pico-8 play session: mixed d-pad (fixed 12-tick cycle)

[t = 1 s] mixed d-pad (1.2s cycle ×~1): → ← ↑ ↓ + 🅾/❎ taps, ~1s
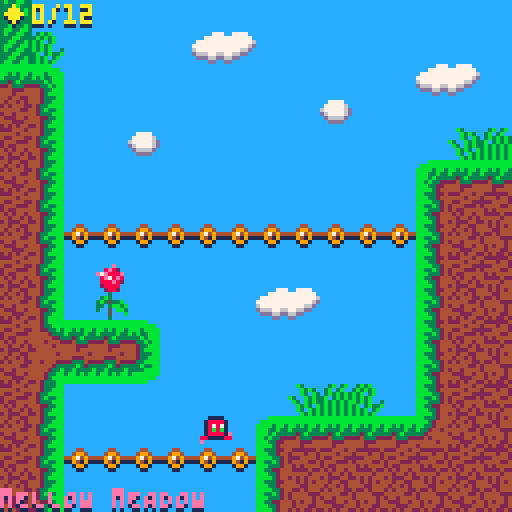
[t = 2 s] mixed d-pad (1.2s cycle ×~1): → ← ↑ ↓ + 🅾/❎ taps, ~2s
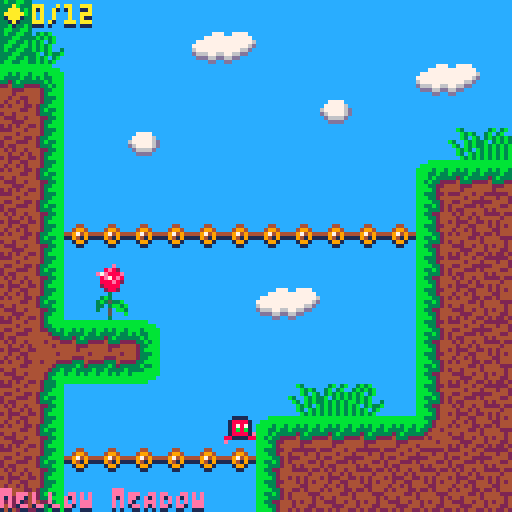
[t = 4 s] mixed d-pad (1.2s cycle ×~3): → ← ↑ ↓ + 🅾/❎ taps, ~4s
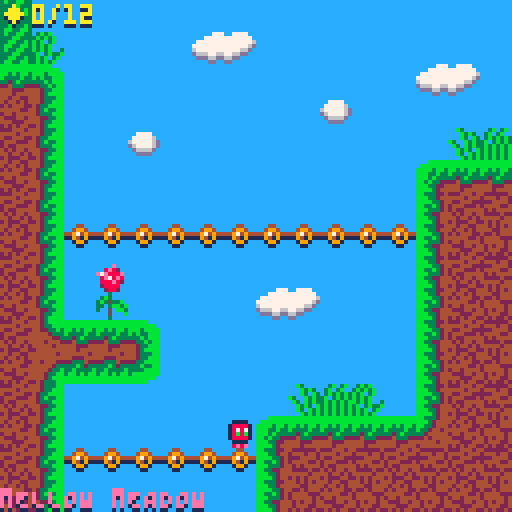
[t = 6 s] mixed d-pad (1.2s cycle ×~5): → ← ↑ ↓ + 🅾/❎ taps, ~6s
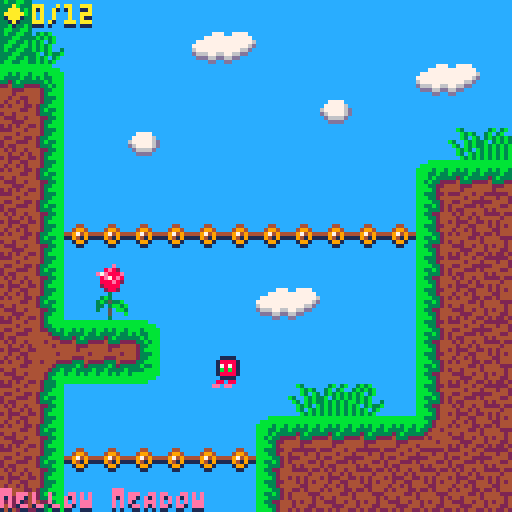

pico-8 cartridge
version 29
__lua__
--mellow meadow deluxe
--by niall chandler

--music from picotunes vol.2
--by gruber

--dev start date: 3/9/2020
--release date: 31/10/2020

--deluxe start date: 18/11/2020
--deluxe release date: 27/11/2020

--version 1.0.1

--variables

--ABCDEFGHIJKLMNOPQRSTUVWXYZ

--disables button repeat
poke(0x5f5c,255)

--play music on startup
music(16)

--saved trophy
trophy=0

--player movement stats
player={
    sp=1,
--sp=sprite
    x=24,
--x=position left to right
    y=104,
--y=position top to bottom
    w=8,
--w=width
    h=8,
--h=height
    flp=false,
--flp=flip
    dx=0,
--dx=change in x
    dy=0,
--dy=change in y
    max_dx=1.8,
    max_dy=3,
    acc=0.5,
--acc=acceleration
    boost=4,
    anim=0,
--anim=animation
    running=false,
    jumping=false,
    falling=false,
    sliding=false,
    landed=false,
    death=false,
    coins=0,
  }
  
--coins
 --level 1
  coin={
  x=288,
  y=0,
  w=8,
  h=8,
  sp=16,
  anim=0,
  }  
  coin1={
  x=416,
  y=88,
  w=8,
  h=8,
  sp=16,
  anim=0,
  } 
  coin2={
  x=864,
  y=8,
  w=8,
  h=8,
  sp=16,
  anim=0,
  } 
 --level 2
  coin3={
  x=144,
  y=136,
  w=8,
  h=8,
  sp=16,
  anim=0,
  } 
  coin4={
  x=424,
  y=136,
  w=8,
  h=8,
  sp=16,
  anim=0,
  } 
  coin5={
  x=1016,
  y=160,
  w=8,
  h=8,
  sp=16,
  anim=0,
  } 
 --level 3
  coin6={
  x=80,
  y=360,
  w=8,
  h=8,
  sp=16,
  anim=0,
  } 
  coin7={
  x=424,
  y=360,
  w=8,
  h=8,
  sp=16,
  anim=0,
  } 
  coin8={
  x=880,
  y=304,
  w=8,
  h=8,
  sp=16,
  anim=0,
  } 
 --level 4
  coin9={
  x=200,
  y=400,
  w=8,
  h=8,
  sp=16,
  anim=0,
  } 
  coin10={
  x=408,
  y=448,
  w=8,
  h=8,
  sp=16,
  anim=0,
  } 
  coin11={
  x=984,
  y=408,
  w=8,
  h=8,
  sp=16,
  anim=0,
  } 
 
 --lava
  lava={
  x=88,
  y=504,
  w=8,
  h=8,
  sp=22,
  anim=0,
  }
  lava1={
  x=96,
  y=504,
  w=8,
  h=8,
  sp=22,
  anim=0,
  }
  lava2={
  x=104,
  y=504,
  w=8,
  h=8,
  sp=22,
  anim=0,
  }
  lava3={
  x=112,
  y=504,
  w=8,
  h=8,
  sp=22,
  anim=0,
  }
  lava4={
  x=120,
  y=504,
  w=8,
  h=8,
  sp=22,
  anim=0,
  }
  lava5={
  x=128,
  y=504,
  w=8,
  h=8,
  sp=22,
  anim=0,
  }
  lava6={
  x=136,
  y=504,
  w=8,
  h=8,
  sp=22,
  anim=0,
  }
  lava7={
  x=144,
  y=504,
  w=8,
  h=8,
  sp=22,
  anim=0,
  }
  lava8={
  x=152,
  y=504,
  w=8,
  h=8,
  sp=22,
  anim=0,
  }
  lava9={
  x=160,
  y=504,
  w=8,
  h=8,
  sp=22,
  anim=0,
  }
  lava10={
  x=168,
  y=504,
  w=8,
  h=8,
  sp=22,
  anim=0,
  }
  lava11={
  x=176,
  y=504,
  w=8,
  h=8,
  sp=22,
  anim=0,
  }
  lava12={
  x=184,
  y=504,
  w=8,
  h=8,
  sp=22,
  anim=0,
  }
  lava13={
  x=192,
  y=504,
  w=8,
  h=8,
  sp=22,
  anim=0,
  }
  
  gravity=0.3
  friction=0.7
  
--jump counter
  jumps=0
  
--death counter
  deaths=0
  
--simple camera
  cam_x=0
  cam_y=0
--cam=camera
  
--map limits
  map_start=0
  map_end=1024
    
--jump button toggle
  button=false    
    
--time
  milliseconds=0
  seconds=0
  minutes=0
  hours=0
  sprun=0
  
--other
  debug=0
  finishes=0
  
 --toggle jump btn in pause menu
  menuitem(1,"swap ❎/🅾️",function() ❎,🅾️=🅾️,❎ end)
   function btnr(b)
    return not btn(b) and f_btn[b]
   end
  
 --add timer
  menuitem(2,"toggle timer hud",
  function()
  speedrun=not speedrun
    if speedrun then
      sprun=1
      dset(1,sprun)
    else
      sprun=0
      dset(1,sprun)
    end
  end)
  
 --add scanlines  
  menuitem(3,"add scanlines",
  function()
  lines=not lines
    if lines then
     scanlines()
    else
     
    end
  end)
  
 --add debug
  menuitem(4,"debug mode",
  function()
  bug=not bug
    if bug then
      debug=1
      dset(2,debug)
    else
      debug=0
      dset(2,debug)
    end
  end)
    
 function scanlines()
  poke(0x5f2c,0x40)
  poke(0x5f5f,0x10)
   for i=0,15 do
    --scanline palette here
    poke(0x5f60+i,i+128)
   end
   for i=0,15 do
    poke(0x5f70+i,0xaa)
   end
 end

--dialog box

dialog = {
  x = 4,
  y = 94,
  color = 7,
  max_chars_per_line = 30,
  max_lines = 5,
  dialog_queue = {},
  blinking_counter = 0,
  init = function(self)
  end,
  queue = function(self, message, autoplay)
    -- default autoplay to false
    autoplay = type(autoplay) == "nil" and false or autoplay
    add(self.dialog_queue, {
      message = message,
      autoplay = autoplay
    })

    if (#self.dialog_queue == 1) then
      self:trigger(self.dialog_queue[1].message, self.dialog_queue[1].autoplay)
    end
  end,
  trigger = function(self, message, autoplay)
    self.autoplay = autoplay
    self.current_message = ''
    self.messages_by_line = nil
    self.animation_loop = nil
    self.current_line_in_table = 1
    self.current_line_count = 1
    self.pause_dialog = false
    self:format_message(message)
    self.animation_loop = cocreate(self.animate_text)
  end,
  format_message = function(self, message)
    local total_msg = {}
    local word = ''
    local letter = ''
    local current_line_msg = ''

    for i = 1, #message do
      -- get the current letter add
      letter = sub(message, i, i)

      -- keep track of the current word
      word ..= letter

      -- if it's a space or the end of the message,
      -- determine whether we need to continue the current message
      -- or start it on a new line
      if letter == ' ' or i == #message then
        -- get the potential line length if this word were to be added
        local line_length = #current_line_msg + #word
        -- if this would overflow the dialog width
        if line_length > self.max_chars_per_line then
          -- add our current line to the total message table
          add(total_msg, current_line_msg)
          -- and start a new line with this word
          current_line_msg = word
        else
          -- otherwise, continue adding to the current line
          current_line_msg ..= word
        end

        -- if this is the last letter and it didn't overflow
        -- the dialog width, then go ahead and add it
        if i == #message then
          add(total_msg, current_line_msg)
        end

        -- reset the word since we've written
        -- a full word to the current message
        word = ''
      end
    end

    self.messages_by_line = total_msg
  end,
  animate_text = function(self)
    -- for each line, write it out letter by letter
    -- if we each the max lines, pause the coroutine
    -- wait for input in update before proceeding
    for k, line in pairs(self.messages_by_line) do
      self.current_line_in_table = k
      for i = 1, #line do
        self.current_message ..= sub(line, i, i)

        -- press btn 5 to skip to the end of the current passage
        -- otherwise, print 1 character per frame
        -- with sfx about every 5 frames
        if (not btnp(5)) then
          if (i % 5 == 0) sfx()
          yield()
        end
      end
      self.current_message ..= '\n'
      self.current_line_count += 1
      if ((self.current_line_count > self.max_lines) or (self.current_line_in_table == #self.messages_by_line and not self.autoplay)) then
        self.pause_dialog = true
        yield()
      end
    end

    if (self.autoplay) then
      self.delay(30)
    end
  end,
  shift = function (t)
    local n=#t
    for i = 1, n do
      if i < n then
        t[i] = t[i + 1]
      else
        t[i] = nil
      end
    end
  end,
  -- helper function to add delay in coroutines
  delay = function(frames)
    for i = 1, frames do
      yield()
    end
  end,
  update = function(self)
    if (self.animation_loop and costatus(self.animation_loop) != 'dead') then
      if (not self.pause_dialog) then
        coresume(self.animation_loop, self)
      else
        if btnp(4) then
          self.pause_dialog = false
          self.current_line_count = 1
          self.current_message = ''
        end
      end
    elseif (self.animation_loop and self.current_message) then
      if (self.autoplay) self.current_message = ''
      self.animation_loop = nil
    end

    if (not self.animation_loop and #self.dialog_queue > 0) then
      self.shift(self.dialog_queue, 1)
      if (#self.dialog_queue > 0) then
        self:trigger(self.dialog_queue[1].message, self.dialog_queue[1].autoplay)
        coresume(self.animation_loop, self)
      end
    end

    if (not self.autoplay) then
      self.blinking_counter += 1
      if self.blinking_counter > 30 then self.blinking_counter = 0 end
    end
  end,
  draw = function(self)
    local screen_width = 128

    -- display message
    if (self.current_message) then
      print(self.current_message, self.x, self.y, self.color)
    end

    -- draw blinking cursor at the bottom right
    if (not self.autoplay and self.pause_dialog) then
      if self.blinking_counter > 15 then
        if (self.current_line_in_table == #self.messages_by_line) then
          -- draw square
          rectfill(
            screen_width - 11,
            screen_width - 10,
            screen_width - 11 + 3,
            screen_width - 10 + 3,
            7
          )
        else
          -- draw arrow
          line(screen_width - 12, screen_width - 9, screen_width - 8,screen_width - 9)
          line(screen_width - 11, screen_width - 8, screen_width - 9,screen_width - 8)
          line(screen_width - 10, screen_width - 7, screen_width - 10,screen_width - 7)
        end
      end
    end
  end
}

--initalize cartridge

function _init()
  init_menu()

--save system
 cartdata("ngc_mmd_11")
 trophy = dget(0)
 sprun = dget(1)
 debug = dget(2)
 finishes = dget(3)

  --text in the dialog box

  dialog:queue("thank you so much for playing my game! you are a super player!!")
 --dialog:queue("credits:")
 --dialog:queue("created by niall chandler, with music by chris donnelly (gruber), and translated by (your name).")
  dialog:queue("special thanks to the following awesome people:")
  dialog:queue("jerry_boy, miziziziz of https://bit.ly/2hl29q6, gruber_music, nerdy teachers of https://rb.gy/a5wyvv, freds72, pizza_boys, johanp, bonevolt, fast121, vahe2003, ultrachris64, rustybailey, pegboardnerds, thijsengel, sophie houlden, zep, davbo, and my friends & family ♥")
  dialog:queue("if it weren't for all of them, this game would never have been made.")
  dialog:queue("you can press 🅾️ to go back to the title screen.")

end

--ABCDEFGHIJKLMNOPQRSTUVWXYZ

--timer
function updateplaytime()
 milliseconds+=1
 
 if milliseconds==60 then
  seconds+=1
  milliseconds=0
  if seconds==60 then
   minutes+=1
   seconds=0
   if minutes==60 then
    hours+=1
    minutes=0
   end
  end
 end
end
-->8
--update and draw

function init_game()
  _update60=update_menu
  _draw=draw_menu
  music(8)
 function _update60()
  player_update60()
  player_animate()
  updateplaytime()
  
 
  --stops integer overflow bugs
  if deaths>9999 then
    deaths=9999
  end
  
  if finishes>9999 then
    finishes=9999
  end
  
  if jumps>9999 then
    jumps=9999
  end
  
 --simple camera
  cam_x=player.x-64+(player.w/2)
  if cam_x<map_start then
    cam_x=map_start
  end
  if cam_x>map_end-128 then
    cam_x=map_end-128
  end
  camera(cam_x,cam_y)
  
 end

 function _draw()
  if level==1 then
    cls(12)
  elseif level==2 then
    cls(15)
  elseif level==3 then
    cls(0)
  elseif level==4 then
    cls(2)
  end
  map(0,0,0,0,128,64)
  spr(player.sp,player.x,player.y,1,1,player.flp)
  spr(coin.sp,coin.x,coin.y,1,1)
		spr(coin1.sp,coin1.x,coin1.y,1,1)
		spr(coin2.sp,coin2.x,coin2.y,1,1)
		spr(coin3.sp,coin3.x,coin3.y,1,1)
		spr(coin4.sp,coin4.x,coin4.y,1,1)
		spr(coin5.sp,coin5.x,coin5.y,1,1)
		spr(coin6.sp,coin6.x,coin6.y,1,1)
		spr(coin7.sp,coin7.x,coin7.y,1,1)
		spr(coin8.sp,coin8.x,coin8.y,1,1)
		spr(coin9.sp,coin9.x,coin9.y,1,1)
		spr(coin10.sp,coin10.x,coin10.y,1,1)
		spr(coin11.sp,coin11.x,coin11.y,1,1)
		spr(lava.sp,lava.x,lava.y,1,1)
		spr(lava1.sp,lava1.x,lava1.y,1,1)
		spr(lava2.sp,lava2.x,lava2.y,1,1)
		spr(lava3.sp,lava3.x,lava3.y,1,1)
		spr(lava4.sp,lava4.x,lava4.y,1,1)
		spr(lava5.sp,lava5.x,lava5.y,1,1)
		spr(lava6.sp,lava6.x,lava6.y,1,1)
		spr(lava7.sp,lava7.x,lava7.y,1,1)
		spr(lava8.sp,lava8.x,lava8.y,1,1)
		spr(lava9.sp,lava9.x,lava9.y,1,1)
		spr(lava10.sp,lava10.x,lava10.y,1,1)
		spr(lava11.sp,lava11.x,lava11.y,1,1)
		spr(lava12.sp,lava12.x,lava12.y,1,1)
		spr(lava13.sp,lava13.x,lava13.y,1,1)

 --coin count 
  print("◆"..player.coins.."/12",camera(cam_x+0),2,1)
  print("◆"..player.coins.."/12",camera(cam_x+0),1,10)
  
 --speedrun timer
  if sprun==1 then
   print("⧗"..hours.."h "..minutes.."m "..seconds.."s "..milliseconds.."f",camera(cam_x+0),9,1)
   print("⧗"..hours.."h "..minutes.."m "..seconds.."s "..milliseconds.."f",camera(cam_x+0),8,8)
  end
  
  if trophy==1 then
   spr(13,camera(cam_x+0),113)
  end
  
 --level
  if level==1 then
    print("mELLOW mEADOW",camera(cam_x+0),123,1)
    print("mELLOW mEADOW",camera(cam_x+0),122,14)
  elseif level==2 then
    print("pEACHY pASTURE",camera(cam_x+0),123,1)
    print("pEACHY pASTURE",camera(cam_x+0),122,14)
  elseif level==3 then
    print("gLACIAL gROTTO",camera(cam_x+0),123,1)
    print("gLACIAL gROTTO",camera(cam_x+0),122,14)
  elseif level==4 then
    print("cULMINAL cASTLE",camera(cam_x+0),123,1)
    print("cULMINAL cASTLE",camera(cam_x+0),122,14)
  end
  
--ABCDEFGHIJKLMNOPQRSTUVWXYZ  
  
 --debug-------------------------------------------------------------------
if debug==1 then
 rect(x1r,y1r,x2r,y2r,7)
 print("jumps="..jumps,camera(cam_x+0),14)
 print("cpu:"..flr(stat(1)*100).."%",camera(cam_x+0),20)
 print("target fps:"..flr(stat(8)),camera(cam_x+0),26)
 print("pico-8 fps:"..flr(stat(9)),camera(cam_x+0),32)
 print("mem:"..flr(stat(0)),camera(cam_x+0),38)
 print("x pos:".. player.x,camera(cam_x+0),44)
 print("y pos:".. player.y,camera(cam_x+0),50)
 print("x tile:".. ((player.x - (player.x % 8)) / 8),camera(cam_x+0),56)
 print("y tile:".. ((player.y - (player.y % 8)) / 8),camera(cam_x+0),62)
 print("music ticks:"..flr(stat(26)),camera(cam_x+0),68)
 print("deaths="..deaths,camera(cam_x+0),74)
 print("level="..level,camera(cam_x+0),80)
 print("f="..milliseconds,camera(cam_x+0),86)
 print("s="..seconds,camera(cam_x+0),92)
 print("m="..minutes,camera(cam_x+0),98)
 print("h="..hours,camera(cam_x+0),104)
 print("finishes="..finishes,camera(cam_x+0),110)
 print("debug="..debug,camera(cam_x+0),116)
end
---------------------------------------------------------------------------
--ABCDEFGHIJKLMNOPQRSTUVWXYZ   
 end
end


-->8
--collisions

--obj=game object
--aim=direction

function collide_map(obj,aim,flag)
 --obj = table needs x,y,w,h
 --aim = left,right,up,down

 local x=obj.x  local y=obj.y
 local w=obj.w  local h=obj.h
 
 local x1=0  local y1=0
 local x2=0  local y2=0
 
 if aim=="left" then
   x1=x-1  y1=y
   x2=x    y2=y+h-1
   
 elseif aim=="right" then
   x1=x+w-1    y1=y
   x2=x+w  y2=y+h-1
   
 elseif aim=="up" then
   x1=x+2    y1=y-1
   x2=x+w-3  y2=y
   
 elseif aim=="down" then
   x1=x+2      y1=y+h
   x2=x+w-3    y2=y+h
 end
 
 --debug-------
 x1r=x1  y1r=y1
 x2r=x2  y2r=y2
 --------------
 
 --pixels to tiles
 x1/=8    y1/=8
 x2/=8    y2/=8
 
 if fget(mget(x1,y1), flag)
 or fget(mget(x1,y2), flag)
 or fget(mget(x2,y1), flag)
 or fget(mget(x2,y2), flag) then
   return true
 else
   return false
 end

end
-->8
--player & foilage

level=1

if level>5 then
  level=5
end

function player_update60()
  if collide_map(player,"down",2) then
    --ice=flag 2
    friction=0.97
    player.max_dx=1.8
  elseif collide_map(player,"down",3) then
    --honey=flag 3
    friction=0.05
    player.boost=2.3
  		--spring
		elseif collide_map(player,"up",4) then
			player.dy=-player.max_dy
			player.dy+=player.boost+5 
			player.falling=true
			player.jumping=false
			player.landed=false
			sfx(16)
		elseif collide_map(player,"down",4) then
			player.dy=player.max_dy
			player.dy-=player.boost+5 
			player.jumping=true
			player.landed=false
			sfx(16)
  elseif collide_map(player,"down",6) then
    --death=flag 6
    init_death()
    deaths+=1
  elseif collide_map(player,"up",6) then
    --death=flag 6
    init_death()
    deaths+=1
  elseif collide_map(player,"down",7) then
    --goal=flag 7
    --init_win()
    level+=1
      if level==1 then
        cam_y+=0
        player.x=24
        player.y=104
      elseif level==2 then
        cam_y+=128
        player.x=24
        player.y=232
      elseif level==3 then
        cam_y+=128
        player.x=24
        player.y=360
      elseif level==4 then
        cam_y+=128
        player.x=24
        player.y=488
      elseif level==5 then
        finishes+=1
        dset(3,finishes)
        init_win()
      end
    sfx(10)
  else
    --default
    friction=0.7
    player.max_dx=1.8
    player.boost=4
  end
  --physics
  player.dy+=gravity
  player.dx*=friction
  --controls
  if btn(⬅️) or btn(⬅️,2) then
    player.dx-=player.acc
    player.running=true
    player.flp=true
  end
  if btn(➡️) then
    player.dx+=player.acc
    player.running=true
    player.flp=false
  end
  
  --slide
  if player.running
  and not btn(⬅️)
  and not btn(➡️)
  and not player.falling
  and not player.jumping then
    player.running=false
    player.sliding=true
    sfx(23)
  end
  
  --look up
  if btn(⬆️)
  and not player.running
  and not player.sliding then
    player.sp=11
     if time()-player.anim>.05 then
      player.anim=time()
      player.sp+=1
       if player.sp>11 then
          player.sp=11
       end
     end
  end
  
  --crouch
  if btn(⬇️)
  and not player.running
  and not player.sliding then
    player.sp=12
   if time()-player.anim>.05 then
      player.anim=time()
      player.sp+=1
     if player.sp>12 then
        player.sp=12
     end
    end
  end
  
  --jump
 if button==false then
  if btnp(❎)
  and player.landed then
    player.dy-=player.boost
    player.landed=false
    jumps+=1
    sfx(22)
  end
 else
    if btnp(🅾️)
  and player.landed then
    player.dy-=player.boost
    player.landed=false
    jumps+=1
    sfx(22)
  end
 end
 
  --coin collision
 	function coin_hitbox(co_x,co_y,co_w,co_h)
 	
 			if player.y-player.h/2 > co_y+co_h/4 then
 					return false
 			end
 			if player.y+player.h/2 < co_y-co_h then
 					return false
 			end
 				if player.x-player.w/2 > co_x+co_w/2 then
 					return false
 			end
 			if player.x+player.w/2 < co_x-co_w/2 then
 					return false
 			end
 			
 			return true
		end
		
		--coin hitboxes
		if coin_hitbox(coin.x,coin.y,coin.w,coin.h) then
					player.coins+=1
					coin.x=-128
					coin.y=-128
					sfx(24)
		end
			if coin_hitbox(coin1.x,coin1.y,coin1.w,coin1.h) then
					player.coins+=1
					coin1.x=-128
					coin1.y=-128
					sfx(24)
		end
		if coin_hitbox(coin2.x,coin2.y,coin2.w,coin2.h) then
					player.coins+=1
					coin2.x=-128
					coin2.y=-128
					sfx(24)
		end
		if coin_hitbox(coin3.x,coin3.y,coin3.w,coin3.h) then
					player.coins+=1
					coin3.x=-128
					coin3.y=-128
					sfx(24)
		end
		if coin_hitbox(coin4.x,coin4.y,coin4.w,coin4.h) then
					player.coins+=1
					coin4.x=-128
					coin4.y=-128
					sfx(24)
		end
		if coin_hitbox(coin5.x,coin5.y,coin5.w,coin5.h) then
					player.coins+=1
					coin5.x=-128
					coin5.y=-128
					sfx(24)
		end
		if coin_hitbox(coin6.x,coin6.y,coin6.w,coin6.h) then
					player.coins+=1
					coin6.x=-128
					coin6.y=-128
					sfx(24)
		end
		if coin_hitbox(coin7.x,coin7.y,coin7.w,coin7.h) then
					player.coins+=1
					coin7.x=-128
					coin7.y=-128
					sfx(24)
		end
		if coin_hitbox(coin8.x,coin8.y,coin8.w,coin8.h) then
					player.coins+=1
					coin8.x=-128
					coin8.y=-128
					sfx(24)
		end
		if coin_hitbox(coin9.x,coin9.y,coin9.w,coin9.h) then
					player.coins+=1
					coin9.x=-128
					coin9.y=-128
					sfx(24)
		end
				if coin_hitbox(coin10.x,coin10.y,coin10.w,coin10.h) then
					player.coins+=1
					coin10.x=-128
					coin10.y=-128
					sfx(24)
		end
				if coin_hitbox(coin11.x,coin11.y,coin11.w,coin11.h) then
					player.coins+=1
					coin11.x=-128
					coin11.y=-128
					sfx(24)
		end
  
  
  --lava collision
 	function lava_hitbox(la_x,la_y,la_w,la_h)
 	
 			if player.y-player.h/2 > la_y+la_h/4 then
 					return false
 			end
 			if player.y+player.h/2 < la_y-la_h then
 					return false
 			end
 				if player.x-player.w/2 > la_x+la_w/2 then
 					return false
 			end
 			if player.x+player.w/2 < la_x-la_w/2 then
 					return false
 			end
 			
 			return true
		end  
		
	--lava hitboxes
	 if lava_hitbox(lava.x,lava.y,lava.w,lava.h) then
					init_death()
					deaths+=1
					sfx()
		end
			 if lava_hitbox(lava1.x,lava1.y,lava1.w,lava1.h) then
					init_death()
					deaths+=1
					sfx()
		end
			 if lava_hitbox(lava2.x,lava2.y,lava2.w,lava2.h) then
					init_death()
					deaths+=1
					sfx()
		end
			 if lava_hitbox(lava3.x,lava3.y,lava3.w,lava3.h) then
					init_death()
					deaths+=1
					sfx()
		end
			 if lava_hitbox(lava4.x,lava4.y,lava4.w,lava4.h) then
					init_death()
					deaths+=1
					sfx()
		end
			 if lava_hitbox(lava4.x,lava4.y,lava4.w,lava4.h) then
					init_death()
					deaths+=1
					sfx()
		end
			 if lava_hitbox(lava5.x,lava5.y,lava5.w,lava5.h) then
					init_death()
					deaths+=1
					sfx()
		end
			 if lava_hitbox(lava6.x,lava6.y,lava6.w,lava6.h) then
					init_death()
					deaths+=1
					sfx()
		end
			 if lava_hitbox(lava7.x,lava7.y,lava7.w,lava7.h) then
					init_death()
					deaths+=1
					sfx()
		end
			 if lava_hitbox(lava8.x,lava8.y,lava8.w,lava8.h) then
					init_death()
					deaths+=1
					sfx()
		end
			 if lava_hitbox(lava9.x,lava9.y,lava9.w,lava9.h) then
					init_death()
					deaths+=1
					sfx()
		end
			 if lava_hitbox(lava10.x,lava10.y,lava10.w,lava10.h) then
					init_death()
					deaths+=1
					sfx()
		end
			 if lava_hitbox(lava11.x,lava11.y,lava11.w,lava11.h) then
					init_death()
					deaths+=1
					sfx()
		end
			 if lava_hitbox(lava12.x,lava12.y,lava12.w,lava12.h) then
					init_death()
					deaths+=1
					sfx()
		end
			 if lava_hitbox(lava13.x,lava13.y,lava13.w,lava13.h) then
					init_death()
					deaths+=1
					sfx()
		end
  
  --check collision up and down
  if player.dy>0 then
    player.falling=true
    player.landed=false
    player.jumping=false
    
    player.dy=limit_speed(player.dy,player.max_dy)
    
    if collide_map(player,"down",0) then
      player.landed=true
      player.falling=false
      player.dy=0
      player.y-=((player.y+player.h+1)%8)-1
      
    end
  elseif player.dy<0 then
    player.jumping=true
    if collide_map(player,"up",1) then
      player.dy=0
      
    end
  end
  
  --check collision left and right
  if player.dx<0 then
  
    player.dx=limit_speed(player.dx,player.max_dx)
  
    if collide_map(player,"left",1) then
      player.dx=0
      
    end
  elseif player.dx>0 then
  
    player.dx=limit_speed(player.dx,player.max_dx)
  
    if collide_map(player,"right",1) then
      player.dx=0
      
    end
  end

  --stop sliding
  if player.sliding then
    if abs(player.dx)<.2
    or player.running then
      player.dx=0
      player.sliding=false
    end
  end

  player.x+=player.dx
  player.y+=player.dy
  
  --limit player to map
  if player.x<map_start then
    player.x=map_start
  end
  if player.x>map_end-player.w then
    player.x=map_end-player.w
  end
end

function player_animate()
  if player.jumping then
    player.sp=7
  elseif player.falling then
    player.sp=8
  elseif player.sliding then
    player.sp=9

  elseif player.running then
    if time()-player.anim>.05 then
      player.anim=time()
      player.sp+=1
      if player.sp>4 then
        player.sp=3
      end
    end
  else --player idle
    if time()-player.anim>.6 then
      player.anim=time()
      player.sp+=1
      if player.sp>2 then
        player.sp=1
      end
    end
  end
  --coin rotation
    if time()-coin.anim>.1 then
      coin.anim=time()
      coin.sp+=1
      if coin.sp>19 then
        coin.sp=16
      end
    end
  --coin 2 rotation
    if time()-coin1.anim>.1 then
      coin1.anim=time()
      coin1.sp+=1
      if coin1.sp>19 then
        coin1.sp=16
      end
    end
  --coin 3 rotation
    if time()-coin2.anim>.1 then
      coin2.anim=time()
      coin2.sp+=1
      if coin2.sp>19 then
        coin2.sp=16
      end
    end
  --coin 4 rotaion
    if time()-coin3.anim>.1 then
      coin3.anim=time()
      coin3.sp+=1
      if coin3.sp>19 then
        coin3.sp=16
      end
    end
  --c0in 5 rotation
    if time()-coin4.anim>.1 then
      coin4.anim=time()
      coin4.sp+=1
      if coin4.sp>19 then
        coin4.sp=16
      end
    end
  --coin 6 roation
    if time()-coin5.anim>.1 then
      coin5.anim=time()
      coin5.sp+=1
      if coin5.sp>19 then
        coin5.sp=16
      end
    end
  --coin 7 rotation
    if time()-coin6.anim>.1 then
      coin6.anim=time()
      coin6.sp+=1
      if coin6.sp>19 then
        coin6.sp=16
      end
    end
  --coin 8 rotation
    if time()-coin7.anim>.1 then
      coin7.anim=time()
      coin7.sp+=1
      if coin7.sp>19 then
        coin7.sp=16
      end
    end
  --coin 9 rotation
    if time()-coin8.anim>.1 then
      coin8.anim=time()
      coin8.sp+=1
      if coin8.sp>19 then
        coin8.sp=16
      end
    end
  --coin 10 rotation
    if time()-coin9.anim>.1 then
      coin9.anim=time()
      coin9.sp+=1
      if coin9.sp>19 then
        coin9.sp=16
      end
    end
  --coin 11 rotation
    if time()-coin10.anim>.1 then
      coin10.anim=time()
      coin10.sp+=1
      if coin10.sp>19 then
        coin10.sp=16
      end
    end
  --coin 12 rotation
    if time()-coin11.anim>.1 then
      coin11.anim=time()
      coin11.sp+=1
      if coin11.sp>19 then
        coin11.sp=16
      end
    end
    
    
  --all lava animation
    if time()-lava.anim>.1 then
      lava.anim=time()
      lava.sp+=1
      if lava.sp>29 then
        lava.sp=22
      end
    end
        if time()-lava1.anim>.1 then
      lava1.anim=time()
      lava1.sp+=1
      if lava1.sp>29 then
        lava1.sp=22
      end
    end
        if time()-lava2.anim>.1 then
      lava2.anim=time()
      lava2.sp+=1
      if lava2.sp>29 then
        lava2.sp=22
      end
    end
        if time()-lava2.anim>.1 then
      lava2.anim=time()
      lava2.sp+=1
      if lava2.sp>29 then
        lava2.sp=22
      end
    end
        if time()-lava3.anim>.1 then
      lava3.anim=time()
      lava3.sp+=1
      if lava3.sp>29 then
        lava3.sp=22
      end
    end
        if time()-lava4.anim>.1 then
      lava4.anim=time()
      lava4.sp+=1
      if lava4.sp>29 then
        lava4.sp=22
      end
    end
        if time()-lava5.anim>.1 then
      lava5.anim=time()
      lava5.sp+=1
      if lava5.sp>29 then
        lava5.sp=22
      end
    end
        if time()-lava6.anim>.1 then
      lava6.anim=time()
      lava6.sp+=1
      if lava6.sp>29 then
        lava6.sp=22
      end
    end
        if time()-lava7.anim>.1 then
      lava7.anim=time()
      lava7.sp+=1
      if lava7.sp>29 then
        lava7.sp=22
      end
    end
        if time()-lava8.anim>.1 then
      lava8.anim=time()
      lava8.sp+=1
      if lava8.sp>29 then
        lava8.sp=22
      end
    end
        if time()-lava9.anim>.1 then
      lava9.anim=time()
      lava9.sp+=1
      if lava9.sp>29 then
        lava9.sp=22
      end
    end
        if time()-lava10.anim>.1 then
      lava10.anim=time()
      lava10.sp+=1
      if lava10.sp>29 then
        lava10.sp=22
      end
    end
        if time()-lava11.anim>.1 then
      lava11.anim=time()
      lava11.sp+=1
      if lava11.sp>29 then
        lava11.sp=22
      end
    end
        if time()-lava12.anim>.1 then
      lava12.anim=time()
      lava12.sp+=1
      if lava12.sp>29 then
        lava12.sp=22
      end
    end
        if time()-lava13.anim>.1 then
      lava13.anim=time()
      lava13.sp+=1
      if lava13.sp>29 then
        lava13.sp=22
      end
    end
end

--limit the player speed

function limit_speed(num,maximum)
  return mid(-maximum,num,maximum)
end

-->8
--main menu

--ABCDEFGHIJKLMNOPQRSTUVWXYZ

function init_menu()
  _update60=update_menu
  _draw=draw_menu
  poke(0x5f38,1)
  poke(0x5f39,2)
end

  local dz,dy=0,0
  local cx,cy,cz=0,0,0
  local angle=0

function update_menu()
 if btnp(🅾️) or btnp(❎) then
   init_story()
   sfx()
 end
  
  --move right
  angle+=1/512
 
 cx+=dz*sin(angle)
 cz+=-dz*cos(angle)
 cy=max(cy+dy,1)
 dy-=0.01
 --cy=abs(5*cos(time()/16))
	dz*=0.8
  
end

function draw_menu()
  cls(12)
 local a=angle--time()/4
 local ca,sa=cos(a),-sin(a)
 local cx,cy,cz=cx>>2,cy<<4,cz>>2
	for ye=65,127,4 do
		local rz0,rz1=cy/(ye-64),cy/(ye-60)
		local sz0_0,sz0_1=sa*rz0+cx,ca*rz0+cz
		local sz1_0,sz1_1=sa*rz1+cx,ca*rz1+cz
  rz0=rz0>>6
  rz1=rz1>>6
		local rx0,rx1=-rz0*64,-rz1*64
  for xe=0,127 do
			-- coords in world space (far)
			local x0,z0,x1,z1=ca*rx0+sz0_0,-sa*rx0+sz0_1,ca*rx1+sz1_0,-sa*rx1+sz1_1
	 	--rectfill(0,ye,127,ye,zcam*16)	
	  tline(xe,ye,xe,ye+3,x0,z0,(x1-x0)>>2,(z1-z0)>>2)
   rx0+=rz0
   rx1+=rz1
  end
 end
 
 --title screen text
  --border
  rectfill(31,21,96,50,1)
  --mellow
  spr(32,40,23)
  spr(33,48,23)
  spr(34,56,23)
  spr(34,64,23)
  spr(35,72,23)
  spr(36,80,23)
  --meadow
  spr(32,40,32)
  spr(33,48,32)
  spr(37,56,32)
  spr(38,64,32)
  spr(35,72,32)
  spr(36,80,32)
  --deluxe
  spr(38,40,41)
  spr(33,48,41)
  spr(34,56,41)
  spr(39,64,41)
  spr(40,72,41)
  spr(33,80,41)
  --stars
  spr(20,32,24)
  spr(20,32,33)
  spr(20,32,42)
  spr(21,88,24)
  spr(21,88,33)
  spr(21,88,42)
  --edges
   --top left
   circfill(29,22,2,12)
   circfill(32,19,2,12)
   --top right
   circfill(95,19,2,12)
   circfill(98,22,2,12)
   --bottom left
   circfill(29,49,2,12)
   circfill(32,52,2,12)
   --bottom right
   circfill(98,49,2,12)
   circfill(95,52,2,12)
  
  --standard text
  print("pRESS ❎/🅾️ TO PLAY",26,56,1)
  print("pRESS ❎/🅾️ TO PLAY",26,55,10)
  print("bY nIALL cHANDLER",1,2,1)
  print("bY nIALL cHANDLER",1,1,7)
  print("mUSIC BY gRUBER",1,9,1)
  print("mUSIC BY gRUBER",1,8,7)

--ABCDEFGHIJKLMNOPQRSTUVWXYZ

--clock------
 --local time
   --time
 print(""..stat(93)..":"..stat(94)..":"..stat(95),96,9,1)
 print(""..stat(93)..":"..stat(94)..":"..stat(95),96,8,7)
   --date
 print(""..stat(92).."/"..stat(91).."/"..stat(90),88,2,1)
 print(""..stat(92).."/"..stat(91).."/"..stat(90),88,1,7)
  
 if trophy==1 then
  spr(13,22,23)
  spr(13,22,32)
  spr(13,22,41)
  spr(13,98,23)
  spr(13,98,32)
  spr(13,98,41)
 end
end


-->8
--win

--activates when game is won

--ABCDEFGHIJKLMNOPQRSTUVWXYZ

function init_win()
  _update60=update_win
  _draw=draw_win
end

function update_win()
  music(-1)

  --draw dialog
  
  dialog:update()

  if (#dialog.dialog_queue == 0) then
    run()
  end

end

function draw_win()
  cls(0)
  camera(0,0)
  
  print("★★★★★★you win★★★★★★",2,1,10)
  --print("★★★★congradulations★★★★",2,1,10)
  print("▒▒▒▒▒▒▒▒▒▒▒▒▒▒▒▒",0,8,7)
  
  print("final time:"..hours.."h "..minutes.."m "..seconds.."s "..milliseconds.."f",10,15,7)
--ABCDEFGHIJKLMNOPQRSTUVWXYZ
  
  print("results",50,25,7)
  --final coin count
  print("got all 12 golden gems: ",10,36,7)
  if player.coins==12 then
  print("yes",106,36,11)
  else
  print("no",106,36,8)
  end
  --final death count
  print("beaten with zero deaths:",10,42,7)
  if deaths==0 then
  print("yes",106,42,11)
  else
  print("no",106,42,8)
  end
  --speed check
  print("beaten in under 3 mins: ",10,48,7)
  if minutes<3 then
  print("yes",106,48,11)
  else
  print("no",106,48,8)
  end
  
  if player.coins==12 and deaths==0 and minutes<3 then
 --all 3 done
 --a rank
  print("a rank",52,69,10)
  spr(13,42,68)
  spr(13,77,68)
  trophy=1
  dset(0,trophy)
 --none done
 --d rank
  elseif player.coins<12 and deaths>0 and minutes>3 then
  print("d rank",52,69,8)
 --one done
 --c rank
  elseif player.coins<12 and deaths>0 and minutes<3 then
  print("c rank",52,69,9)
  spr(15,42,68)
  spr(15,77,68)
  elseif player.coins<12 and deaths==0 and minutes>3 then
  print("c rank",52,69,9)
  spr(15,42,68)
  spr(15,77,68)
  elseif player.coins==12 and deaths>0 and minutes>3 then
  print("c rank",52,69,9)
  spr(15,42,68)
  spr(15,77,68)
 --two done
 --b rank
  elseif player.coins==12 and deaths>0 and minutes<3 then
  print("b rank",52,69,6)
  spr(14,42,68)
  spr(14,77,68)
  elseif player.coins==12 and deaths==0 and minutes>3 then
  print("b rank",52,69,6)
  spr(14,42,68)
  spr(14,77,68)
  elseif player.coins<12 and deaths==0 and minutes<3 then
  print("b rank",52,69,6)
  spr(14,42,68)
  spr(14,77,68)
  end

    --draw dialog
  dialog:draw()

  --draw border
  rect(0,90,127,127,7)
end
-->8
--death

--activates when the player dies

--ABCDEFGHIJKLMNOPQRSTUVWXYZ

function init_death()
  _update60=update_death
  _draw=draw_death
end

function update_death()
  if collide_map(player,"down",6) then
  player.death=true
  sfx()
  end
  player.sp=10
    if btnp(❎) or btnp(🅾️) then
    init_game()
      if level==1 then
        cam_x=0
        cam_y=0
        player.x=24
        player.y=104
      elseif level==2 then
        cam_x=0
        cam_y=128
        player.x=24
        player.y=232
      elseif level==3 then
        cam_x=0
        cam_y=256
        player.x=24
        player.y=360
      elseif level==4 then
        cam_x=0
        cam_y=384
        player.x=24
        player.y=488
      end
    sfx()
    end

end

function draw_death()
  cls(0)
  camera(cam_x,cam_y)
  music(-1)
  spr(player.sp,player.x,player.y,1,1,player.flp) 
  print("yOU DIED. pRESS ❎/🅾️ TO RETRY.",camera(cam_x+0),1,1)
  print("yOU DIED. pRESS ❎/🅾️ TO RETRY.",camera(cam_x+0),0,7)
end

--ABCDEFGHIJKLMNOPQRSTUVWXYZ
-->8
--story

--ABCDEFGHIJKLMNOPQRSTUVWXYZ

function init_story()
  _update60=update_story
  _draw=draw_story
end

function update_story()
 if btnp(🅾️) or btnp(❎) then
   init_game()
   sfx()
 end
end

function draw_story()
cls()
--title
print("story",52,1,7)
print("▒▒▒▒▒▒▒▒▒▒▒▒▒▒▒▒",1,8,7)
--plot
print("welcome to mellow meadow, a",1,15,7)
print("place of peace and platforming.",1,21,7)
print("you are adam apple:",1,28,7)
spr(1,76,26)
print("travel through mellow meadow,",1,35,7)
print("peachy pasture, glacial grotto",1,41,7)
print("and culminal castle; and be the",1,47,7)
print("first to get the 12 golden gems!",1,53,7)
print("▒▒▒▒▒▒▒▒▒▒▒▒▒▒▒▒",1,60,7)
--controls
print("controls",48,67,6)
print("⬅️     move left",20,75,6)
print("➡️     move right",20,81,6)
print("⬆️     look up",20,87,6)
print("⬇️     crouch",20,93,6)
print("❎     jump",20,100,6)
print("f6     save screenshot",20,107,6)
print("f9     save gif to desktop",20,113,6)
--continue
print("pRESS ❎/🅾️ TO CONTINUE",18,123,1)
print("pRESS ❎/🅾️ TO CONTINUE",18,122,10)
end

--ABCDEFGHIJKLMNOPQRSTUVWXYZ
__gfx__
0000000000000000001111000011110000000000000aaa0a0aaaaaa000111100001111000000000000111100001111000000000094a77a49d567765d429ff924
000000000011110001888810018888100011110000aa00aa00aa00aa018888100188881000111100018888100187871000000000409aa90450d66d0520499402
00700700018888100187871001878710018888100aa0000a00aa00aa01878710018787100188881001788710018b8b1000111100409aa90450d66d0520499402
0007700001878710018b8b10018b8b10018787100aa0000000aa0aa0018b8b10018b8b100178781001b88b100188e81001888810249aa94215d66d5112499421
00077000018b8b100188e8100188881e018b8b100aa00aaa00aaaa00018888100188881001b8b810018ee810018888100178871002499420015dd51001244210
00700700018888100011110088111188018888100aa0000a00aa0aa00011110000111100018e8810ee1111ee0011110001b88b10002442000015510000122100
000000000011110000808000e00000000011110000aa00aa00aa0aa008808800008808800011118808800880008080000188881000499400005dd50000244200
00000000008e8e00008e8e0000000000008e8e00000aaaa00aaa00aaee0ee000000ee0ee0000e8e800000000008e8e00e811118e049aa94005d66d5002499420
000a9000000a90000009a0000009a00000a0000000000a000090009000909090090009000000900000900090909000900900090090000000aaaa0aaa000aaa0a
00a7a90000a7a900009aaa000097aa00007000000000070009090909990990999090909009090090090909099099990990909090009009090aa000a000aa00aa
0a77aa9000a7a900009aaa000097aa00a777a000000a777a90999999099909099999990909990909999990990909099999099999090909990aa000a00aa0000a
a7777aa90a777a900097aa0009777aa0007000000000070099a999999999f99a99999a9999909999999999a9f99a99999a999999999999900aaaaaa00aa00000
9aa7999209a79920002aa9000297aa9000a00a0000a00a009afa9f9a9a9ff9a9a9f9afa99a9999f99f9a9afaf9a99a9fafa9a9f999f99a990aa000a00aa00000
09aa9920009a92000029a9000029a9000000a7a00a7a0000fa999fa9f9a999999af999af9afaf99a9fa9fa999999f9a999af9af9f99a9afa0aa000a00aa0000a
009a9200009a92000029a9000029a90000000a0000a00000faaaafaaf9aafa99aafaaaaf9faa99aaafaafaaafa99f9aaaaafaafa99aa9faa0aa000a000aa00aa
000920000009200000029000000290000000000000000000af9af99999afaa9f999fa9faaa99aaf9f999af9aaa9f99afa9fa999faaf9aa990aaa0aaa000aaaa0
aa00aaaa0aaaaaaa0aaaa000000aaa00aaaa0aaa000aa0000aaaaa00aaaa0aaa0aaa00aa0aaaaaa000aaaa000000aaaaaaaaaaaaaa000aaa00000aa00000aa00
0a000aa000aa000a00aa000000aa0aa00aa000a000aaa00000aa0aa00aa000a000aa00a000aa00aa000aa00000000aa0a00aa00a0aa000a00000aaa0000aa000
0aa0aaa000aa0a0000aa00000aa000aa0aa0a0a000a0aa0000aa00aa0aa000a0000aaa0000aa00aa000aa00000000aa0a00aa00a0aaa00a00000aaa000000000
0aaaaaa000aaaa0000aa00000aa000aa0aa0a0a000a0aa0000aa00aa0aa000a0000aa00000aaaaa0000aa00000000aa0000aa0000aaaa0a0000aaa000aaaaaaa
0a0a0aa000aa0a0000aa00000aa000aa0aa0a0a00a00aa0000aa00aa0aa000a00000aa0000aa00aa000aa00000000aa0000aa0000a0aaaa0000aa00000aa0000
0a0a0aa000aa000000aa000a0aa000aa00aa0a000aaaaaa000aa00aa0aa000a0000aaa0000aa00aa000aa0000aa00aa0000aa0000a00aaa00000000000aaaa00
0a000aa000aa000a00aa000a00aa0aa000aa0a000a000aa000aa0aa00aaa0aa000a00aa000aa00aa000aa0000aa00aa0000aa0000a000aa00aa0000000aa000a
aa00aaaa0aaaaaaa0aaaaaaa000aaa0000a00a00aaa0aaaa0aaaaa0000aaaa000aa00aaa0aaaaaa000aaaa0000aaaa0000aaaa00aaa000a00aa000000aaaaaaa
3b33bb3300333300007d000000d70d700d7d700011001111001011000000000000000000000000110442240004222224000000076000000066666666dddddddd
333bb333033bb3300007d7d00d70d700d7d7d7001100111000101000000001100001100001000111000440000042244000000076d600000066666666dddddddd
33bb33b333bb33330007d07d0d7d7d7d7d70d7000111111000111000011000100011110000000110000000000004400000000766dd60000066666666dddddddd
3bb33bb33bb33bb37d007d7dd70d7d7d7d7d70000100111000111000001000000001111000100000000000000000000000007666ddd6000066666666dddddddd
3b33bb333b33bb3307d07d7dd7d7d7d77d7d700d0100001000011000000000000000111001110000000000000000000000076666dddd600066666666dddddddd
333bb333333bb333007d7d07d7d7d7d7d70d7dd70011111000010000000011001100000000110000000000000000000000766666ddddd60066666666dddddddd
33bb33b333bb33b3007d07d7d7d7d7d7d7d70d700110011000000000110001001110000000010010000000000000000007666666dddddd6066666666dddddddd
3bb33bb33bb33bb30007d7d7d7d7d7d7d7d7d7000111110000000000010000000110000000000000000000000000000076666666ddddddd666666666dddddddd
000bbbbbbbbbbbbbbbbbb00044444424444444240777777777777777777777707777777700000000000444444444444444444000000000002222222201111111
0bbbbbbbbbbbbbbbbbbbbbb04444444444444444777777777777777777777777777777770000000004442244242442442424444000000000222222221dd77dd7
bbbb3bb3bb3b3bb3bbb3bbbb4424442224244444777cc7cc777cc7cc777cc777777cc7cc000000004444a24492244224942442440000e0002211111115566556
bbb33b33b3333b33b3b33bbb444442333224442477cc7cc777cc7cc777cc7c7777cc7cc7000000004442aa422a942a9224a42a44008e820022111111177dd77d
bbb3b3333323b333333b3bbb4444233b3332444477c7cc777cc7cc777cc7cc777cc7cc77000000004249aa422aa2aaa224a2aa44e7e888e02222222216655665
bb3b3322224333222233b3bb444233bb3b332444777cc777cc7cc777cc7cc777cc7cc777000000004a4aaa299aaaaaa994aaaa2408e78e80222222221dd77dd7
bbb332244442224444233bbb44423bbbbbb3324477cc777cc7cc777cc7cc77777777777700077000492aa992299aa992229aa9940888e8201111221115566556
bbbb3244444244444423bbbb242333bbbbbb324477c777cc7cc777cc7cc7777777777777007777704229922aa229922aa2299224028888001111221101111111
bb33322411111111442333bb4423bbbbbb33324477777cc7cc777cc7cc777c77cc777c7777777cc744a99aaaaaa99aaaaaa99a44002882000004400011111111
bbb332441fffffff44233bbb44233bbbbbb324447777cc7cc777cc7cc777cc77c777cc777777cc7c4242299aa992299aa992294400030000004444007dd77dd7
bbbb33241f4444444233bbbb442233b3bb332444777cc7cc777cc7cc777cc777777cc7cc777cc7cc424aa229922aa229922aa22403b300004424424465566556
bb33b3241f444444423b33bb44442333b332442477cc7cc777cc7cc777cc7c7777cc7cc777cc7cc74a24aaa22aaaaaa22aaaaaa43b3533b024942944d77dd77d
bbb333241111111142333bbb444442233324444477c7cc777cc7cc777cc7cc777cc7cc777cc7cc774aa4aaa22aaaaaa22aaaaa443303bb3b0212912456655665
bb332244ffff1fff442233bb4442444222424444777cc777cc7cc777cc7cc777cc7cc777cc7cc77744a2aaa99aaaaaa99aaaaa4430050bb3000110027dd77dd7
bbb3324444441f4444233bbb444442444444424477cc777cc7cc777cc7cc77777777777777777777424aa992299aa992299aa4240005000b0000000065566556
bbbb324444441f442423bbbb244444442444444477c777cc7cc777cc7cc7777777777777777777774249922aa229922aa2299424000300000000000011111111
bb33322444444424442333bb000440000007600077777cc7cc777cc7cc777c7742222224222444244a249aaaaaa99aaaaaa942a4001111002444444211111110
bbb332444422244444233bbb00499400000760007777cc7cc777cc7cc777cc7724442442444424444494299aa992299aa992499411111111411aa1147dd77dd1
bbbb3322223334222233bbbb4497494400766500777cc7cc777cc7cc777cc77722244442422444224242a229922aa229922422440077770041aaaa1465566551
bbbbb333333b3233333b33bb119419110076650077cc7cc777cc7cc777cc7c7724444224244422244a4aaaa22aaaaaa22aa4aa44071717d04aaaaaa4d77dd771
bbbb333b33b3333b3333bbbb0019910007666d5077c7cc777cc7cc777cc7cc7742424444242244444a4aaaa22aaaaaa22aa2aa24079977d0499aa99456655661
bbbbb3bb3bb3b3bb3bbbbbbb0001100007666d50777cc777cc7cc777cc7cc77742222422424244244a2aaaa99aaaaaa99aaaaaa4999971d0411aa1147dd77dd1
0bbbbbbbbbbbbbbbbbbbbbb0000000007666ddd57777777777777777777777774444424444244242044aa992299aa992299aa440071116d04119911465566551
000bbbbbbbbbbbbbbbbbb00000000000766dddd5077777777777777777777770242424442422244200044444444444444444400000dddd002444444211111110
000000000000077700777700000a0000007eee0000b30000003b03b003b3b000442424244424422400000000444444440000000000777700777cc77700007000
00777700000777777777777000a9a0000eeee7e0000b3b3003b03b003b3b3b0044422444424424240000000044244242000000000771776077cc77c700077700
0777776007777777777777760a949a00eee7eeee000b30b303b3b3b3b3b03b0042242444242444220000000042244229000000007777776d07c77c700077c700
6777776d777777777777776d00a9a0007eeeeee7b300b3b33b03b3b3b3b3b0002444422244444224000000002aa24aa2000000007771776d0777cc70007cc700
d677776d67777777777766d0000a0000888888880b30b3b33b3b3b3bb3b3b0032444442424424444000000002aaa2aa2000000007777776d007cc70007cc7770
0d6666d0d66677667766dd00b30303b00022220000b3b30b3b3b3b3b3b03b33b4242442442224424000440009aaaaaa9000000007771776d007c770007c77c70
00dddd000ddd66dd66dd00000b333b0000eeee0000b30b3b3b3b3b3b3b3b03b0424442244442224400422440299aa99200044000066666d0007770007c77cc77
000000000000dd00dd00000000bbb00000eeee00000b3b3b3b3b3b3b3b3b3b00242422422424244204222224444444440442240000dddd0000070000777cc777
66666666666666666666666666666666666666666666666666666665656565656565656565656565656565656565656565656565656565656565656565666666
66666666666666666666666666666666666666666666666666666666666666666666666666666666666666666565666666666666666666666666666666666666
e7e7e7e7e7e7e7e7e7e7e7e7e7e7e7e7e7e7e7e7e7e7e7e7e7e7e755656565656565666666666666666666666666666666666666666666666666666676e7e7e7
e7e7e7e7e7e7e7e7e7e7e7e7e7e7e7e7e7e7e7e7e7e7e7e7e7e7e7e7e7e7e7e7e7e7e7e7e7e7e7e7e7e7e7e75575006363535353636300000053535353008300
000000000000830000009300000000000000000000930000000083566666656566766363e7e7e7e7635363e7e7e763535363e7e7e70063630000009300000000
00000000830000000000000000000000000000000000000000007300000000000093000000830000000000005575930000636363000000930063636363000093
00930000730000000000000000000083000073000000009300000000930055750000000000830093006300000000006363000000009300000073000000000000
93000000000093000000000000830073000000009300000000000000009300000000000000000000009300735575002343000000234373000000000000730000
0000830000000000930000007300000093000000d600830000000054743656769300000000007300000000009300000000007300000000002343002343830000
00000000000000007300009300000000009300000000000000830000000000730000000000000000000000005676365474000093547400008300000000000073
0000000000000073000000000000000000940000d7009494730000557573000000007300e5e5e5e5e500e5e5e5e5e50000e5e5e5e5e583005474365474000000
00000073000000000000000000000000000000830073009300000093000000000000009300007300000000008300005575730000557500d6000000000000d600
73234300930000949400008300234300546464646464646474000055750000000000009300000000009300000000730000000000000000005575005575000073
0000000000009300008300000000f7f70000000000f7f700000000000094009483f79400f7f70000f7f7f7000094935575008300557500d700f4f5f5f600d700
935474000000546464740000005474735565666666666666769300557500009300830094f7f7f7f7f7f7f7f7f7f7f7f7f7f7f7f7f7f7f7f75575935575000000
00000000000000000000000000006464000073000064640000000000546464646464646464646464646464646464646575000000556564646464646464646464
735575f7f7f755656575f7f7f75575005575e7e7e7e7e7e70000005575e600000000546484848484848484848484848484848484848484849576005575000000
00830000930073000000000093006565000000000065650000009300556565656566666666666666666666666565656575007300556565656565656565656565
005685848484656565658484849576735575000000930000830073557500007300005575e7e7e7e7e7e7e7e7e7e7e7e7e7e7e7e7e7e7e7730000005575007300
00000000000000f7f7000000000065659300000093656500730000005565656575e7e7e7e7e7e7e7e7e7e7e75565656575000000556565656565656565656565
7300635353635565657563536353000055750000739400000094235575008300009355759300000093000000730000930000000000000000d683005575000000
00000000000000646400830000006565000000000065650000000000556565657500000000000000000000005565656575e60093556565656565656565656565
0000006363005565657500630063000055759383546484848484849576000000830056760000830000009300000000000000730000000000d700e65575e60000
f7f70000e6000065650000e6007365650000e6000065650000e60083566666667600000093000083000073005666666676000083556565656565656565656565
00008300009355656575930083000000557500005676e7e7e7e7e7e7000093000000000073000000000000000000930000000000830093546464646575000000
64649300008300656500000000006565000000930065650000e7000000e7e7e700007300000000000000000000e7e7e700000000556565656565656565656565
e60094009323556565750000000093e6557500000000000073000000007300000000930000009300730000000000000000930000000000556565656575009300
6565000000000065650093000000656583000000006565439300000073000000008300000000d600009300000000009373000000556565656565656565656565
64646464646465656565740000005464657500009483949400234393009400e60094008323334300009400930000839400000000009423556565656575f7f7f7
6565f7f7f7f7f76565f7f7f7f7f76565f7f7f7f7f76565644300000000009394000000e6e694d700e6e6009483233343940000e6556565656565656565656565
6565656565656565656575f7f7f755656575e65464646464646464646464646464646464646474e654646474e6e6546474e6e6e6546464656565656565646464
65656464646464656564646464646565646464646465656564646464646464646464646464646464646464646464646464646464656565656565656565656565
00000000000000000017270000000000000000000000000000151515151515151515151515151515151515151515151515151515151515151500000000004600
46004600460046004600460046004600460046004600460046004600460046004600000000000000070000000000000000000000000000000000070000000000
00000000000000000000000000000000000007000000000000e4e4e4e4e4e4e4e4e4e4e4e4e4e4e4e4e4e4e4e4e4e4e4e4e4e4e4e4e4e4e41500001727001500
15001500150015001500150015001500150015001500150015001500150015001500000000000000000000000000000000000000000007000000000000000000
00172700000000000000000000000000000000000000070000e4e4e4e4e4e4e4e4e4e4e4e4e4e4e4e4e4e4e4e4e4e4e4e4e4e4e4e4e4e4e41500000000001546
15461546154615461546154615461546154615461546154615461546154615461500000000000000000000001727000000000000000000000000000000172700
00000000000000000000000000172700000000000000000000e4e4e4e4e4e4e4e4e4e4e4e4e4e4e4e4e4e4e4e4e4e4e4e4e4e4e4e4e4e4e41500460046001515
15151515151515151515151515151515151515151515151515151515151515151500000000070000000000000000000000001727000000000000000000000000
0000000000000000070000000000000000000000000000000015e415e415e415e415e415e4e4e415151515e4e41515e4e46464e4e415e4e415001500150015e7
e7e7e7e7e7e7e7e7e7e7e7e7e7e7e7e7e7e7e7e7e7e715e4e4e4e4e4e4e4e415150000000000000000000007000000d4d4d4d4d4d4d4d4d4d4d4d4d400000000
000700000000000000000000000000000007000000000000001546154615461546154615e4e4e4151515154646151546466565464615e4e415461546154615e4
e4e4e4e4e4e4e4e4e4e4e4e4e4e4e4e4e4e4e4e4e4e415e4e4e4e4e4e4e4e4151500000000000017270000000000d4d5d5d5d5d5d5d5d5d5d5d5d5d5f4f5f5f6
000000000017270000000000000000000000000000000000001515151515151515151515e4e4e4151515151515151515151515151515e4e415151515151515e4
e4e4e4e4e4e4e4e4e4e4e4e4e4e4e4e4e4e4e4e4e4e415e4e4e415e5e5e5e41515000700000000000000000000d4d50414141414141414141414141414141414
00000000000000000000000700000000000000172700000000e7e7e7e7e7e7e7e7e7e7e7e4e4e41515e715e4e4e4e4e4e4e4e4e4e415e4e415e4e4e4e4e4e4e4
e4e4e4e4e4e4e4e4e4e4e4e4e4e4e4e4e4e4e4e4e4e4e4e4e4e415e4e4e4e415150000000000000000000000d4d5044534161616161616161616161616161644
00000007000000000000000000000000000000000000000000e4e4e4e4e4e4e4e4e4e4e4e4e4e41515e415e4e4e4e4e4e4e4e4e4e415e4e415e4e4e4e4e4e4e4
e4e4e4e4e4e4e4e4e4e4e4e4e4e4e4e4e4e4e4e4e4e4e4e4e4e415e4e4e4e4151500001727000000000700d4d504458725000000000000000000000000000005
000000c3d30000000000000000000007000000000000000700e4e4e4e4e4e4e4e4e4e4e4e4e4e61515e4e4e4e4e4e4e4e4e4e4e4e415e4e415e4e4e4e4e4e4e4
e4e4e4e4e4e4e4e4e4e4e4e4e4e4e4e4e4e4e4e4e4e4e4e4e4e415e4e4e4e41515000000000000000000d4d50445968625004142122222006232d212e2510005
c3d3c3e3f3d300172700000000000000000000000000000000e4e4e4e4e4e4e4e4e4e4e41515151515e4e5e5e5e4e5e5e4e4e4e5e415e4e415e4e4e4e4e4e4e4
e4e4e4e4e4e4e4e4e4e4e4e4e4e4e4e4e4e4e4e4e4e4e4e4e4e615e4e4e44615150000000000000000d4d5044587978725000000000000000000000000000005
e3f3e3e3f3f3d3000000c3d300000000000000000000000000e4e4e4e4e4e4e4e4e4e4e415e4e4e4e4e4e4e4e4e4e4e4e4e4e4e4e415e4e415e4e4e4e41515e4
e4e4e4e4e4e4e4e4e4e4e4e4e4e4e4e4e4e4e4e4e4e41515151515e4e4e415151500000000000000d4d504459686968625000000000000474700000000000005
e3f3e3e3f3f3f3d300c3e3f3d3000000000000000000000000e4e4e4e4e4e4e4e4e4e4e415e4e4e4e4e4e4e4e446e4e4e4e4e4e4e415e4e415e4e4e4e41515e4
e4e4e4e4e4e4e4e4e4e4e4e4e4e4e4e4e4e4e4e4e4e41515151515e4e4e4e4e4e4000000000000d4d50445879787978725d3000000004713134700000000c305
e3f3e3e3f3f3f315151515f3f3d336363600c3d33636c3d300151515e4e4e4153615151515e4e41515e4e4e4e415e4e446e4e4e4e415e4e415e4e415151515e4
e4e4e4e4e4e4e4e4e4e4e4e4e4e4e4e4e4e4e4e4e4e41515151515e4e4e4e4e4e4000000000000d5044596869686968625f3d300004713030313470000c3e305
1515151515151515151515f3f3f3d30000c3e3f3d3c3e3f3d3151515e4e4e415e4e4e4e4e4e4e41515e6e4e4e415151515e4e4e4e4e4e4e4e4e4e415151515e4
e4e4e4e6e4e4e4e4e4e4e6e4e4e4e4e4e4e6e4e4e4e4151515151546151515151536363636363604458797879787978725f3f3d34713030303031347c3e3e305
1515151515151515151515f3f3f3f3d3c3e3e3f3f3e3e3f3f3151515464646151515151515151515151515151515151515151515151515151515151515151546
46464646464646464646464646464646464646464646151515151515151515151500000000000005968696869686968635141414141414141414141414141445
__gff__
00000000000000000000000000000000000000000000000000000000000000000000000000000000000000000000000000000000000000000000000000000000030303030307070707000b0b0b000083030303030307070707070b0b0b000983030303014307070703030b0b0b00138300000000000000000303000b00004243
0000000000000000000000000000000000000000000000000000000000000000000000000000000000000000000000000000000000000000000000000000000000000000000000000000000000000000000000000000000000000000000000000000000000000000000000000000000000000000000000000000000000000000
__map__
3000000000000000000000000000000000007172000000000000000000000000007576773175767700505200007000000000000000005052000000000000000000700000000000000000000000000000717200000000000000000000000000000071720000000070000000000000000000000000000000000000000000000000
30770000000071720000000000000000000000000000000000000000000000004041414141414141415452000000000000700000000050520000717200000000000000000000000000000000000000000000000000007000000000000000700000000000007a0000000000000000000000000000000000000000000071720000
4142000000000000000000000071720000000000000070000000000000000000506869686968696869685200004042000000404200005052000000000000006d0000000000000000000071720000000000000000000000000000000000000000007c00004a4b4c00004a4c000000000000007172000000000000000000000000
7952000000000000000070000000000000000000000000000000004d00717200507879787978797879785200005052000000505200005052000000000000007d00323334000000004900000000323400000000004932340000004a4c5e4a4c004a4b4c005a5b5c00005a5c000000717200000000000000007000000000007000
6952000070000000000000000000757677000000007374000000005d00000000504361616161616161616200635052000000505263006062000000000000454646464646470000454647000000454700000000454646470000005a5c645a5c645a5b5c645a5b5c64645a5c000000000000000000000000000000000000000000
7952000000000000000000000040414141420000404141420000404142000000505200000000000000000000005052000000505200000000000000000000555656565656576464555657646464555764646464555656570000006a6b7b6b6b7b6b6b6b7b6b6b6b7b7b6b6c000000000000000000007172000031000000003100
69520000000000000000000000506968695264645043445264645069520000005052007172000000007576777350526464645052737576770000000000636566666666665848485966584848485958484848485966666700000000003a000000003a0000003b0000003a00000000000070000000000000000030007172003000
7952636363636363636363636350797879534141545354534141547952000000505200000000000000404141415453414141545341414142000000000000000000000000000000000000000000000000000000000000000000000000007172000000000000000000000070004d4d000000000000000000000030000000003000
6952004d00000000000000000050696869686968694361616161616162000063505200006363636363506968696869686968696869686952000000000000000000717200000000000000007000000000000000000000000070000000000000000000000070000000000000005d5d0000000000000000000075304f5f5f6f3077
7952005d00000000717200000050797879787978795200000000000000000000505200000000000000606161616161616161616161614452630071720000000000000000000000000000000000000000000071720000000000000000000000000070000000000000000000004042636363636363636363634041414141414141
695341414200000000000000005069686968696869520070000000000000000050520000000070000000000000000000000000000000505200000000000000000000000000007000000000000000000000000000006d000000000070000000000000000000007172000000005052000000000000000000006061616161616161
794361616200000000000000005079787978797879520000006363636363636350526363003100000000000000000000000000003100505200000032333400490000000000490000000049000000003234000000007d00000000000000000000000000000000000000000000505200007172003c3d0000000000000000000000
6952000000000000007576770050696869686968695200000000000000000000606200000030317576767700007475777400000030755052000045464646464647000045464647000045464700000045470000004546470000004a4c5e4a4c00007c0000007a00000000004054523c3d00003c3e3f3d7000000000003c3d0000
7952000000000000404141414154797879787978795200404200000000000000000000000030304041414200004041414200004041415452636355565656565657636355565657000055565700000055570000005556576363635a5c005a5c004a4b4c004a4b4c00004a4c5068523e3f3d3c3e3e3f3f3d3c3d71723c3e3f3d00
6952636363636363506869686968696869686968695264505277007473737400757677004041415479785264645043445264645069686952646455565656565657646455565657646455565764646455576464645556570031005a5c005a5c005a5b5c005a5b5c00005a5c5078523e3f3f3e3e3e3f3f3f3e3f3d3c3e3e3f3f3d
7952000000000000507879787978797879787978795341545341414141414141414141415468696869685341415453545341415479787953414155565656565656464656565656464656565646464656564646465656573130315a5c645a5c645a5b5c645a5b5c64645a5c5068523e3f3f3e3e3e3f3f3f3e3f3f3e3e3e3f3f3f
000000000000000000000000000050520000000000000000000000000000000000000000000000000000000000000000000000555700000000000000000000000000000000000000000000000000000000000000000000000000006a6b6b6b5b5b5b5b6b6b6b6b6b6b6b6b6b6b6c000000000000000000000000000000000000
00000000000000000000000000005052003233340000000000000000000000000000000000000032333400000000000000000055570000000000000000000000000000000000000000000000000000000000000000000000000000003b3a005a4b4b5c3b003a00003b00003a3b00000000000000000000323400007000323400
0000000000700000000000000000505245464646475e5e00005e5e00005e5e00005e5e00005e5e4546470000000000000000005557000000700000000000000000000070004a4c0000000000007172000000000000000000000000700000005a5b6b6c6363636363636363636363636e00000000000000454700000000454700
00000000000000000000007172005052555656565764646464646464646464646464646464646455565700000075767677000055575e5e0000005e5e5e00005e5e000000005a5c0000000000000000000000700000000000000000000000005a5c3a000000000000000000000000000000000071720000555700000000555700
4d0000004d0000004d0000000000505265666666584848484848484848484848484848484848485966670000004041414200005557000000000000000000000000006363005a5c0000717200000000000000000000000000000000000000005a5c00000000007000000000000000000000000000000000555700000000555700
5d7576775d0000005d0000000000505200000000000000000000000000000000000000000000000000000000005079785200005557000000000070000000000000000000005a5c00000000000000000000000000000000717200004a4c00005a5c00000000000000000000000000000000000000000000555700717200555700
414141414200000040425e5e5e00505200700000000000000000000000000071720000000000000000000000005069685263005557000000000000000000717200000000005a5c00000000700000000000000000000000000000005a5c00005a5c0000006e00005e5e5e00005e5e000000000000000000555700000000555700
6968696852636363505200000000505200000000000000717200000000000000000000000000000000700000005079785200005557000070000000000000000000000000005a5c00000000000000007172000000000000000000005a5c00005a5c00000000000000000000000000005e5e000000000000555700000000555700
79787978520000005052000000005052000000000000000000003100000000000000000070000000000000000050696852000055570000006d0000000000000000007000005a5c00000000000000000000000000000000000000005a5c00005a5c00007000000000000000000000000000005e5e5e000055570000000055576e
69686968520000005052000000005052000071720000000000313000000000000000000000000000000000000050797852000065670000007d0000007a00000000000000005a5c00000000000000000000000000700000000000005a5c00006a6c00000000000000007172000000000000000000000000555700000000555700
79436161620000005052000000645052000000000000000075303077000000000000000000000000000000736e506968520000000000004546475e4a4b4c00004a4c00006e5a5c6e000000006e00000000006e000000000000006e5a5c6e00000000007c7a007a007c000000000000000000000000000055570000000055573d
695200000000000050520000404154520000000000000000404141420000005e5e5e005e5e5e005e5e0040414154797852000000000000555657005a5b5c00005a5c0000005a5c00000000000000700000000000000000000000005a5c636363634a4b4b4b4b4b4b4b4c00005e5e00005e5e0000630000555700003c3d55573f
7952004d0031003150520000606161620000000000007000506869520000000000000000000000000000506869686968526e0000490032555657006a6b6c00006a6c3100006a6c00700000000000000000000000000000000000005a5c000000005a5b5b4b4b4b5b5b5c000000000000000000000000005557003c3e3f55573f
6952775d75306e3050520000000000000000000000000000507879520000000000000000000000000000507879787978526363454646465656570000000031000000304d31000000007c7a000000000000000000000000000000005a5c000000005a4b5b5b4b5b4b4b5c0000000000000000700000000055573c3e3e3f55573f
79534141414141415452770074737374006e00007a007c00506869526464646464646464646464646464506869686968520000555656565656570075767730737473305d307576774a4b4b4c005e5e5e5e5e005e5e5e5e5e5e5e005a5c000000005a5b4b4b5b5b5b4b5c00007a007c00007a7c0000000055573e3e3e3f55573f
686968696869686968534141414141414141424a4b4b4b4c507879534141414141414141414141414141547879787978520000555656565656576e404141414141414141414141425a5b5b5c6464646464646464646464646464645a5c000000005a4b5b5b4b4b4b5b5c6e4a4b4b4b4b4b4b4b4b4c646455575f5f5f5f55573f
